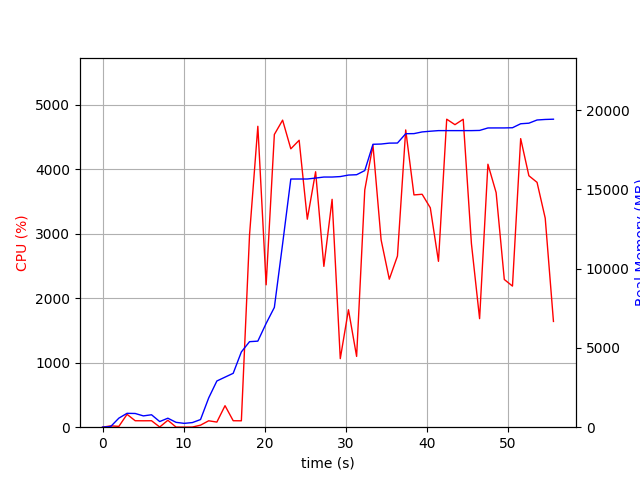

The data file committed next to this chart (first rows):
elapsed_time, nproc, cpu, mem_real, mem_virtual
4.0531158447265625e-05, 1, 0.0, 5.48, 2397
1.006, 2, 20.9, 42.5, 147.7
2.014, 4, 12.9, 571.3, 2127
3.022, 4, 199.4, 875.1, 2487
4.03, 4, 100.2, 864.7, 2466
5.037, 3, 99.3, 712.9, 1941
6.045, 3, 100.2, 783.9, 2085
7.053, 4, 3.0, 355.4, 1788
8.061, 6, 107.1, 567.4, 2592
9.069, 3, 2.0, 306.7, 1495
10.08, 3, 1.0, 242.1, 1435
11.08, 3, 2.0, 291.8, 1488
12.09, 1, 31.7, 482.1, 1639
13.1, 1, 99.3, 1846, 3653
14.11, 2, 79.3, 2914, 5040
15.12, 1, 333.4, 3156, 8446
16.12, 1, 100.2, 3398, 8510
17.13, 1, 99.2, 4746, 10856
18.14, 1, 2979, 5392, 10868
19.16, 1, 4663, 5426, 10868
20.19, 1, 2207, 6544, 13428
21.2, 1, 4536, 7552, 20115
22.22, 1, 4759, 11558, 20129
23.23, 1, 4314, 15647, 20129
24.26, 1, 4447, 15649, 20129
25.27, 1, 3224, 15649, 20129
26.29, 1, 3959, 15709, 20260
27.31, 1, 2492, 15773, 20260
28.33, 1, 3531, 15773, 20260
29.34, 1, 1063, 15802, 20420
30.35, 1, 1820, 15897, 20425
31.35, 1, 1097, 15920, 20425
32.36, 1, 3677, 16182, 20801
33.37, 1, 4371, 17838, 22845
34.38, 1, 2902, 17854, 22845
35.39, 1, 2294, 17911, 22845
36.39, 1, 2653, 17917, 22845
37.41, 1, 4607, 18505, 23581
38.43, 1, 3600, 18511, 23581
39.44, 1, 3610, 18617, 23581
40.45, 1, 3400, 18662, 23601
41.45, 1, 2570, 18700, 23601
42.47, 1, 4773, 18700, 23601
43.49, 1, 4689, 18700, 23601
44.51, 1, 4772, 18700, 23601
45.52, 1, 2845, 18700, 23601
46.53, 1, 1682, 18712, 23601
47.56, 1, 4075, 18867, 23750
48.57, 1, 3636, 18869, 23750
49.58, 1, 2289, 18869, 23750
50.59, 1, 2187, 18882, 23750
51.6, 1, 4472, 19132, 24066
52.61, 1, 3897, 19169, 24066
53.62, 1, 3794, 19370, 24066
54.63, 1, 3239, 19404, 24066
55.64, 1, 1639, 19420, 24066
